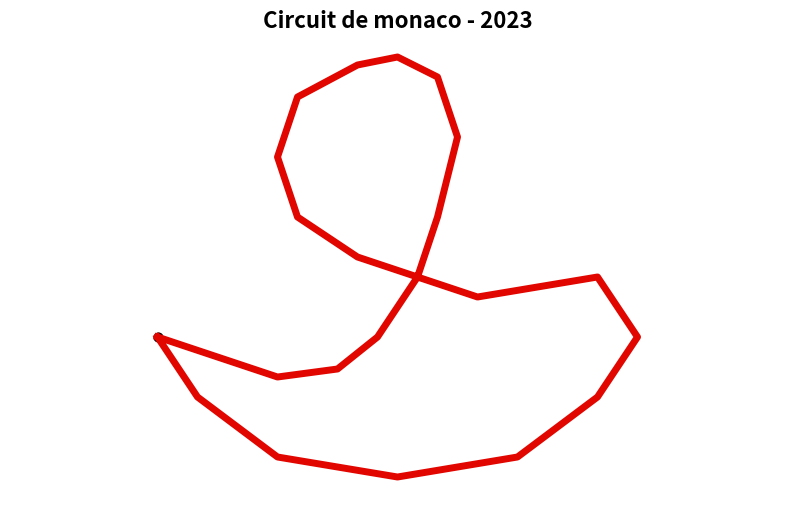

Write the Python code that produced this figure.
import matplotlib.pyplot as plt
x = [0, 150, 300, 450, 550, 650, 700, 750, 700, 600, 500, 350, 300, 350, 500, 800, 1100, 1200, 1100, 900, 600, 300, 100, 0]
y = [0, -50, -100, -80, 0, 150, 300, 500, 650, 700, 680, 600, 450, 300, 200, 100, 150, 0, -150, -300, -350, -300, -150, 0]
plt.figure(figsize=(10,6))
plt.plot(x, y, color='#E10600', linewidth=5)
plt.scatter([0], [0], color='black', s=40)
plt.axis('equal')
plt.axis('off')
plt.title("Circuit de monaco - 2023", fontsize=16, fontweight='bold')
plt.savefig('monaco_2023.png', dpi=300, bbox_inches='tight')
print("LISTO:monaco_2023.png creado")
